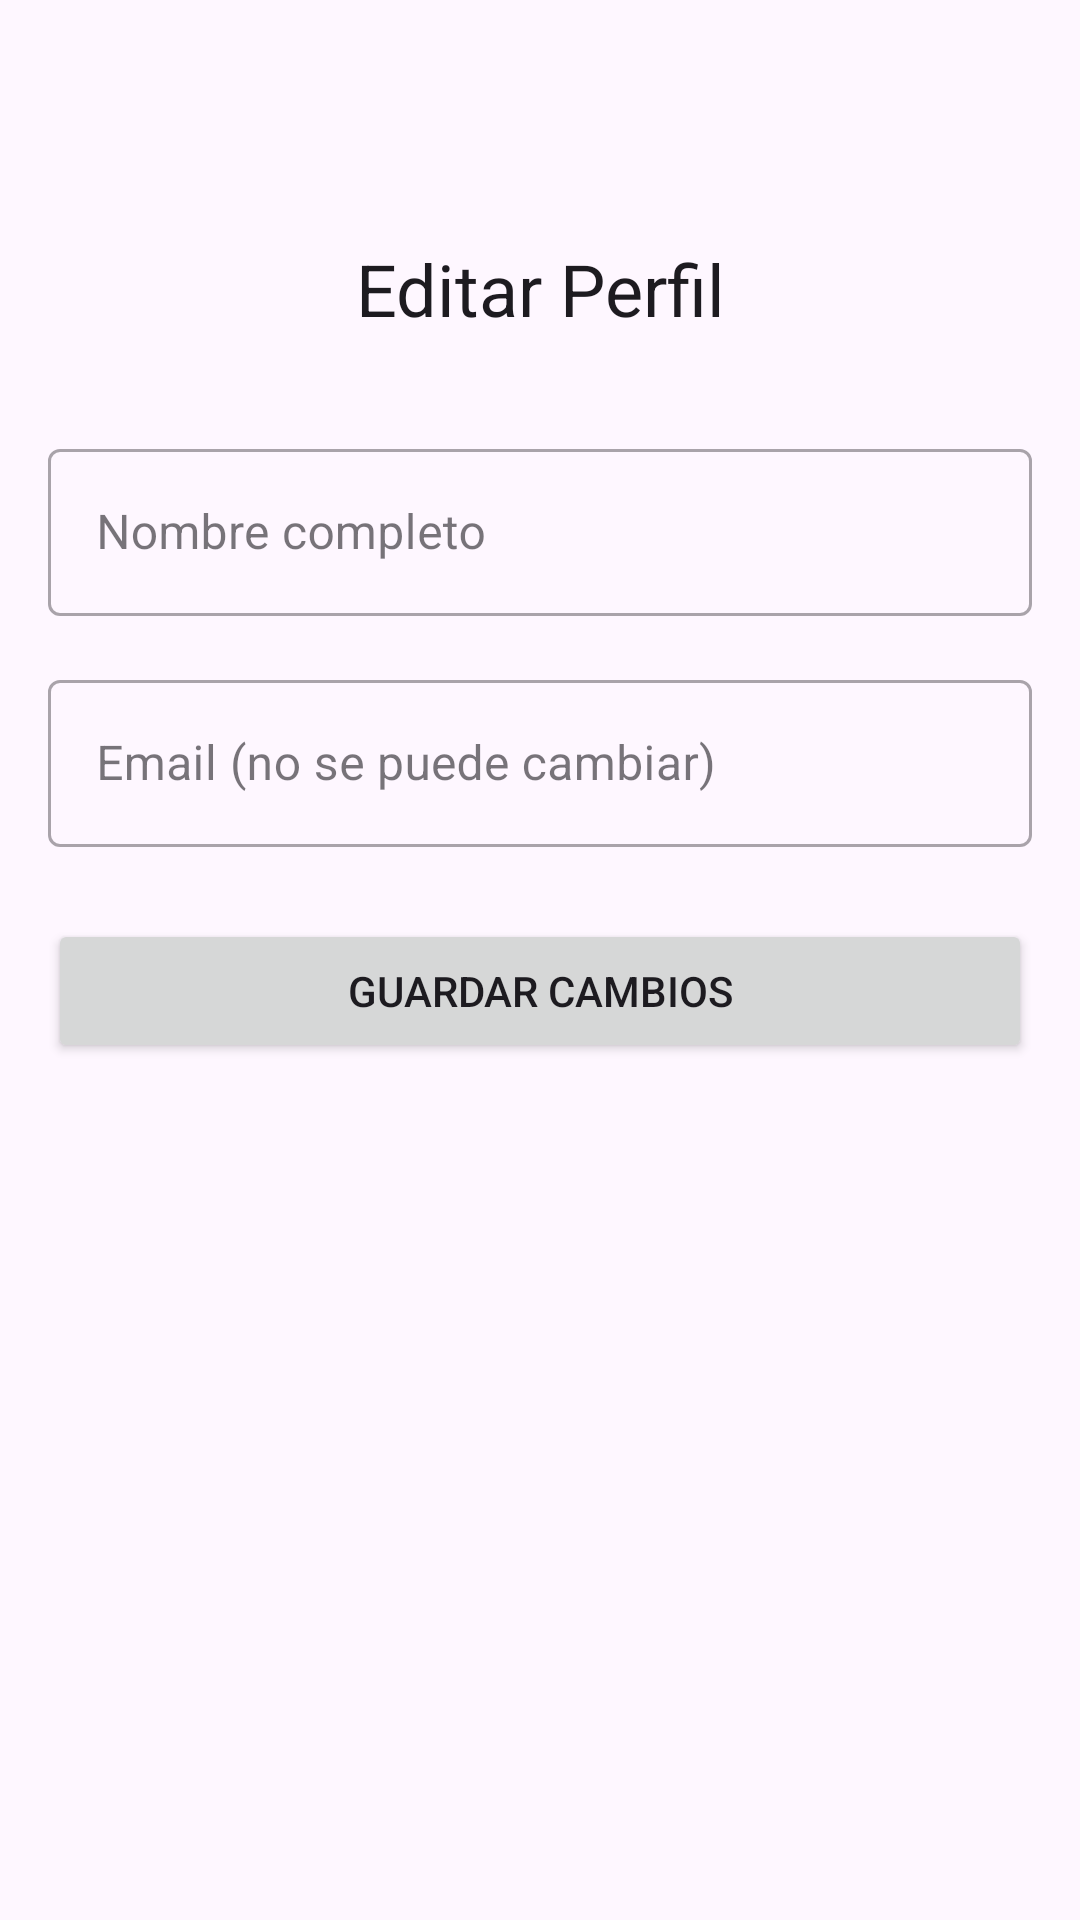

Android layout source for this screen:
<!-- AndroidManifest.xml: application theme Theme.Vitalia -->
<!-- res/layout/fragment_edit_profile.xml -->
<?xml version="1.0" encoding="utf-8"?>
<androidx.constraintlayout.widget.ConstraintLayout xmlns:android="http://schemas.android.com/apk/res/android"
    xmlns:app="http://schemas.android.com/apk/res-auto"
    xmlns:tools="http://schemas.android.com/tools"
    android:layout_width="match_parent"
    android:layout_height="match_parent"
    android:padding="16dp"
    tools:context=".EditProfileFragment">

    <TextView
        android:id="@+id/edit_profile_title"
        android:layout_width="wrap_content"
        android:layout_height="wrap_content"
        android:layout_marginTop="64dp"
        android:text="Editar Perfil"
        android:textAppearance="@style/TextAppearance.MaterialComponents.Headline5"
        app:layout_constraintEnd_toEndOf="parent"
        app:layout_constraintStart_toStartOf="parent"
        app:layout_constraintTop_toTopOf="parent" />

    <com.google.android.material.textfield.TextInputLayout
        android:id="@+id/name_input_layout_edit"
        style="@style/Widget.MaterialComponents.TextInputLayout.OutlinedBox"
        android:layout_width="0dp"
        android:layout_height="wrap_content"
        android:layout_marginTop="32dp"
        android:hint="Nombre completo"
        app:layout_constraintEnd_toEndOf="parent"
        app:layout_constraintStart_toStartOf="parent"
        app:layout_constraintTop_toBottomOf="@+id/edit_profile_title">

        <com.google.android.material.textfield.TextInputEditText
            android:id="@+id/name_edit_text_edit"
            android:layout_width="match_parent"
            android:layout_height="wrap_content"
            android:inputType="textPersonName" />

    </com.google.android.material.textfield.TextInputLayout>

    <com.google.android.material.textfield.TextInputLayout
        android:id="@+id/email_input_layout_edit"
        style="@style/Widget.MaterialComponents.TextInputLayout.OutlinedBox"
        android:layout_width="0dp"
        android:layout_height="wrap_content"
        android:layout_marginTop="16dp"
        android:hint="Email (no se puede cambiar)"
        app:layout_constraintEnd_toEndOf="parent"
        app:layout_constraintStart_toStartOf="parent"
        app:layout_constraintTop_toBottomOf="@+id/name_input_layout_edit">

        <com.google.android.material.textfield.TextInputEditText
            android:id="@+id/email_edit_text_edit"
            android:layout_width="match_parent"
            android:layout_height="wrap_content"
            android:enabled="false"
            android:inputType="textEmailAddress" />

    </com.google.android.material.textfield.TextInputLayout>

    <Button
        android:id="@+id/save_profile_button"
        android:layout_width="0dp"
        android:layout_height="wrap_content"
        android:layout_marginTop="24dp"
        android:text="Guardar Cambios"
        app:layout_constraintEnd_toEndOf="parent"
        app:layout_constraintStart_toStartOf="parent"
        app:layout_constraintTop_toBottomOf="@+id/email_input_layout_edit" />

</androidx.constraintlayout.widget.ConstraintLayout>
<!-- resources referenced by this layout -->
<resources>
  <style name="Theme.Vitalia" parent="Base.Theme.Vitalia" />
  <style name="Base.Theme.Vitalia" parent="Theme.Material3.DayNight.NoActionBar">
          
          
      </style>
</resources>
